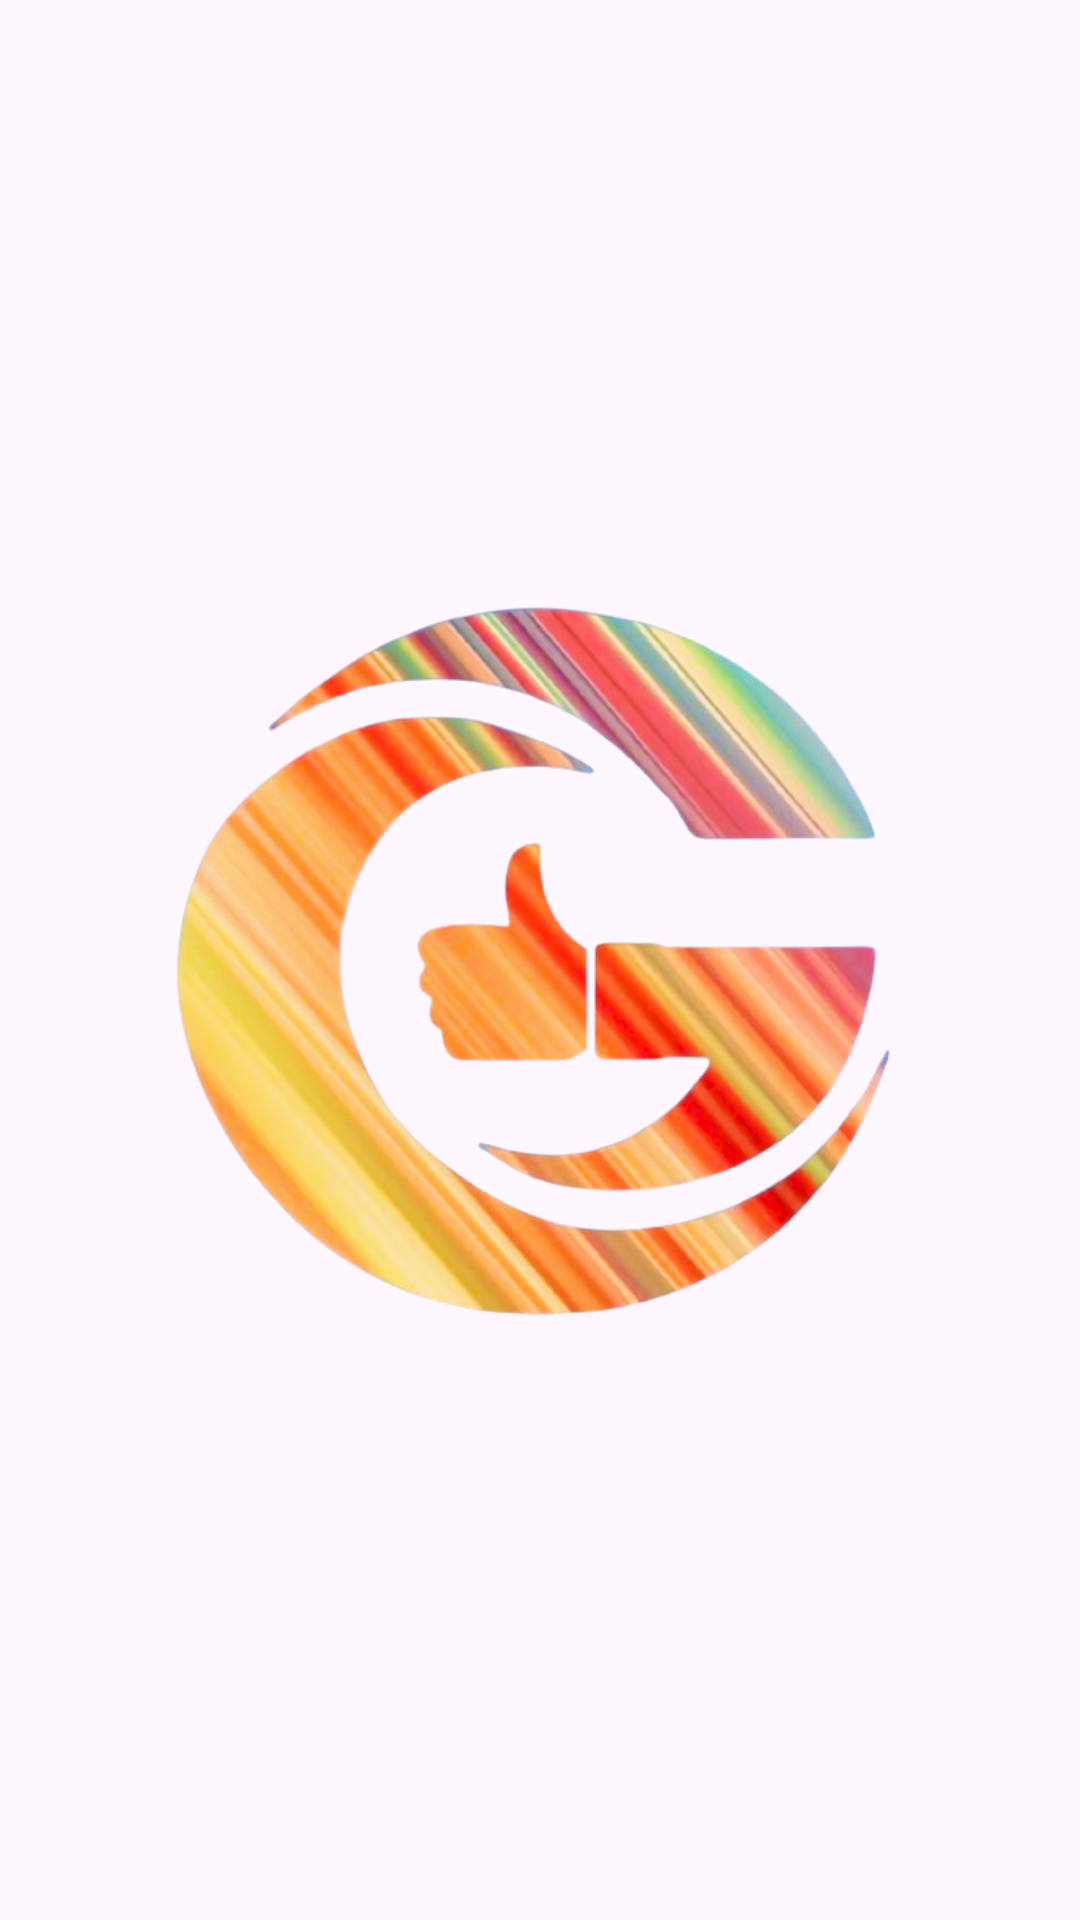

The Android layout XML behind this screen, and the referenced resources:
<!-- AndroidManifest.xml: activity theme Theme.GyanLike -->
<!-- res/layout/activity_splash.xml -->
<?xml version="1.0" encoding="utf-8"?>
<androidx.appcompat.widget.LinearLayoutCompat
    xmlns:android="http://schemas.android.com/apk/res/android"
    xmlns:app="http://schemas.android.com/apk/res-auto"
    xmlns:tools="http://schemas.android.com/tools"
    android:id="@+id/main"
    android:layout_width="match_parent"
    android:orientation="vertical"
    android:layout_height="match_parent"
    android:gravity="center"
    tools:context=".SplashActivity">

    <androidx.appcompat.widget.AppCompatImageView
        android:layout_width="250dp"
        android:layout_height="250dp"
        android:id="@+id/symbolImageView"
        android:src="@drawable/logo" />

    <include
        android:id="@+id/networkError"
        layout="@layout/network_erro_layout"
        android:visibility="gone"
        tools:visibility="visible"/>

</androidx.appcompat.widget.LinearLayoutCompat>
<!-- res/layout/network_erro_layout.xml (included above) -->
<?xml version="1.0" encoding="utf-8"?>
<androidx.appcompat.widget.LinearLayoutCompat
    xmlns:android="http://schemas.android.com/apk/res/android"
    android:layout_width="match_parent"
    android:layout_height="match_parent"
    android:gravity="center"
    android:orientation="vertical"
    android:padding="16dp">

    <androidx.appcompat.widget.AppCompatImageView
        android:layout_width="100dp"
        android:layout_height="100dp"
        android:id="@+id/noInternet"
        android:src="@drawable/nointernet"
        android:layout_gravity="center" />

    <androidx.appcompat.widget.AppCompatTextView
        android:layout_width="match_parent"
        android:layout_height="wrap_content"
        android:id="@+id/tvNetworkError"
        android:text="Network Error"
        android:textSize="20sp"
        android:textStyle="bold"
        android:gravity="center"
        android:layout_margin="15dp"/>

    <androidx.appcompat.widget.AppCompatTextView
        android:layout_width="match_parent"
        android:layout_height="wrap_content"
        android:text="Please check your internet connection"
        android:textSize="15sp"
        android:gravity="center"/>



</androidx.appcompat.widget.LinearLayoutCompat>
<!-- resources referenced by this layout -->
<resources>
  <!-- drawable logo: png bitmap (drawable, 260836 bytes) -->
  <!-- drawable nointernet: png bitmap (drawable, 20341 bytes) -->
  <style name="Theme.GyanLike" parent="Base.Theme.GyanLike" />
  <style name="Base.Theme.GyanLike" parent="Theme.Material3.DayNight.NoActionBar">
          
          
      </style>
</resources>
